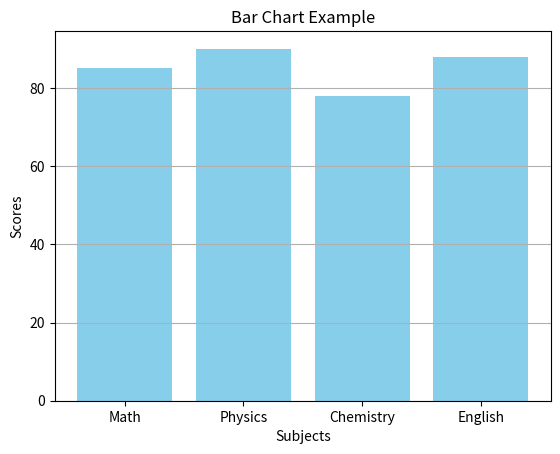

Write Python code to recreate this figure.
import matplotlib.pyplot as plt

categories = ['Math', 'Physics', 'Chemistry', 'English']
scores = [85, 90, 78, 88]

plt.bar(categories, scores, color='skyblue')
plt.title("Bar Chart Example")
plt.xlabel("Subjects")
plt.ylabel("Scores")
plt.grid(axis='y')
plt.show()
